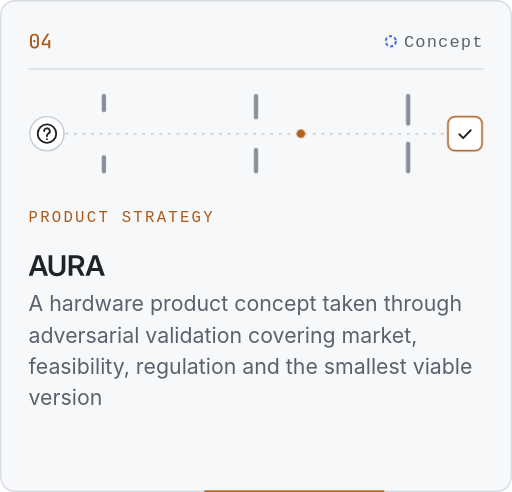
t = 0.00 s
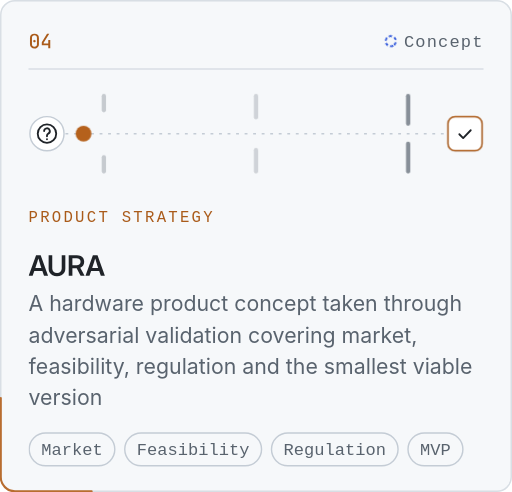
t = 1.67 s
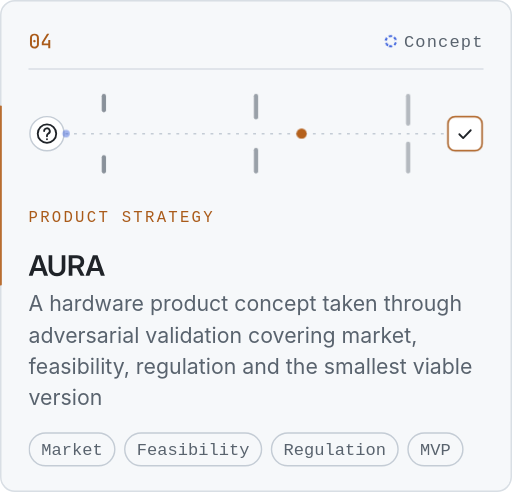
t = 3.33 s
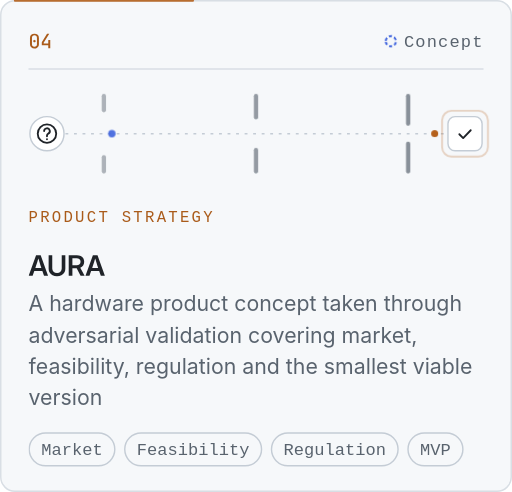
t = 5.00 s
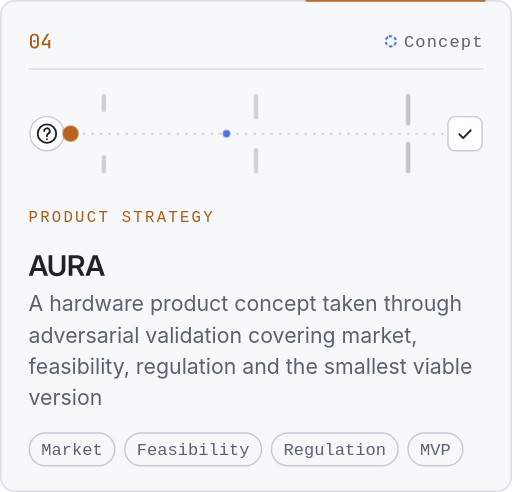
t = 6.67 s
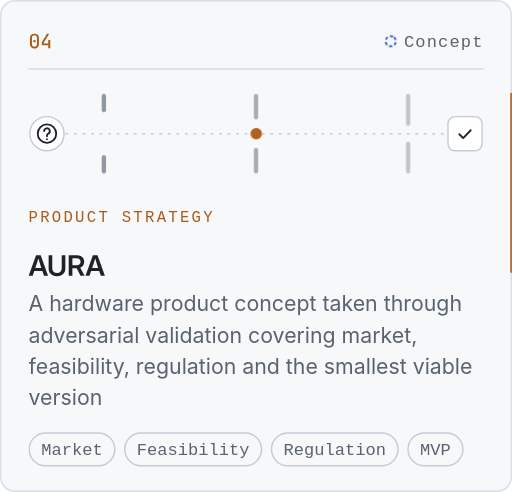
t = 8.33 s

The animated SVG that drew these frames (rendered in a browser with its animation timeline set to each time). Animation: 7 CSS @keyframes rules; frames cover the first 8.33 s, repeats indefinitely.

<svg xmlns="http://www.w3.org/2000/svg" width="360" height="346" viewBox="0 0 360 346" role="img" aria-labelledby="t d">
<title id="t">AURA</title>
<desc id="d">04. Product strategy. AURA — A hardware product concept taken through adversarial validation covering market, feasibility, regulation and the smallest viable version · Status: Concept. Stack: Market, Feasibility, Regulation, MVP.</desc>
<style>text{font-family:-apple-system, "Segoe UI", Helvetica, Arial, sans-serif}.mo{font-family:ui-monospace, SFMono-Regular, Menlo, Consolas, monospace}.run{animation:run 11.3s linear -6.3s infinite}.scon{transform-origin:274.8px 29px;animation:spin 9.7s linear infinite}.e0{animation:led 5.3s ease-in-out 1.0s infinite}.e1{animation:led 5.3s ease-in-out 1.6s infinite}.e2{animation:led 5.3s ease-in-out 2.2s infinite}.ring{transform-origin:327px 94px;animation:ping 5.3s ease-out 3.4s infinite}.pass{offset-path:path('M46 94H313');offset-distance:62%;animation:vpass 5.3s cubic-bezier(.4,0,.4,1) 1s infinite}.rej{offset-path:path('M46 94H173c4 0 5 3 5 24');opacity:0;animation:vrej 5.3s cubic-bezier(.5,0,.6,1) 3.1s infinite}.c0{animation:fade .5s ease-out 0.40s backwards}.c1{animation:fade .5s ease-out 0.50s backwards}.c2{animation:fade .5s ease-out 0.60s backwards}.c3{animation:fade .5s ease-out 0.70s backwards}.panel{fill:#F6F8FA;stroke:#D8DEE4}.run{fill:none;stroke:#B5611C;stroke-width:1.5;stroke-linecap:round;stroke-opacity:.9}.idx,.kind{fill:#AA5B1A}.nm{fill:#1F2328}.st,.tt,.ttool{fill:#59636E}.hr{stroke:#D8DEE4}.sled{fill:#B5611C}.sled.ok{fill:#1A7F37}.scon{fill:none;stroke:#3E63DD;stroke-width:1.4}.tag{fill:none;stroke:#C4CCD5;stroke-dasharray:3 2}.tchip{fill:none;stroke:#C4CCD5}.wire{stroke:#C4CCD5;fill:none}.node{fill:#FFFFFF;stroke:#C4CCD5}.ic{fill:none;stroke:#1F2328;stroke-width:1.3;stroke-linecap:round;stroke-linejoin:round}.dat{fill:#B5611C}.ring{fill:none;stroke:#B5611C}.sum{fill:#59636E}.lnk,.arr{fill:#AA5B1A}.gate{fill:#59636E;fill-opacity:.7}.rej{fill:#3E63DD}@keyframes run{to{stroke-dashoffset:-1000}}@keyframes spin{to{transform:rotate(360deg)}}@keyframes led{0%,100%{opacity:.35}50%{opacity:1}}@keyframes ping{0%{transform:scale(1);opacity:.8}60%,100%{transform:scale(1.5);opacity:0}}@keyframes vpass{0%{offset-distance:0%;transform:scale(1.9);opacity:0}8%{opacity:1}90%{offset-distance:100%;transform:scale(.8);opacity:1}100%{offset-distance:100%;transform:scale(.8);opacity:0}}@keyframes vrej{0%{offset-distance:0%;opacity:0}8%{opacity:.9}70%{opacity:.9}100%{offset-distance:100%;opacity:0}}@keyframes fade{from{opacity:0}}
@media (prefers-reduced-motion: reduce){*{animation:none!important}}</style>
<defs><path id="g0" d="m4.8.2q-1.6 0-2.6-1t-1-2.5v-5.1q0-1.6 1-2.5t2.6-.9 2.6.9 1 2.5v5.1q0 1-.5 1.8t-1.2 1.2-1.9.5zm0-1.4q.9 0 1.5-.6t.5-1.5v-5.1q0-.9-.5-1.5t-1.5-.6-1.5.6-.5 1.5v5.1q0 .9.5 1.5t1.5.6zm0-3.7q-.4 0-.7-.3t-.3-.7.3-.7.7-.2.7.2q.3.3.3.7t-.3.7-.7.3z"/><path id="g1" d="m6.3 0v-2.5h-5.2v-2.4l4.2-6.8h1.8l-4.5 7.2v.6h3.7v-2.8h1.6v6.7z"/><path id="g2" d="m.3 0 12.5-34.9h7.8l12.4 34.9h-6.8l-2.8-8.3h-13.6l-2.8 8.3zm11.3-13.4h10.1l-1.7-5q-.7-2.4-1.5-5t-1.8-5.9q-1 3.3-1.8 5.9t-1.7 5z"/><path id="g3" d="m16.9.6q-4.3 0-7.5-1.6t-4.9-4.5-1.7-6.6v-22.8h6.1v22.3q0 3.4 2.2 5.5t5.8 2.2 5.8-2.2q2.2-2.1 2.2-5.5v-22.3h6.1v22.8q0 3.8-1.7 6.6t-5 4.5q-3.1 1.6-7.4 1.6z"/><path id="g4" d="m2.9 0v-34.9h13.6q3.9 0 6.7 1.3t4.3 3.9 1.5 5.9q0 3.6-1.7 6.2t-4.9 3.8l7.3 13.8h-6.8l-6.6-12.7q-.1 0-.2 0h-7v12.7zm6.2-17.8h7.1q3.1 0 4.9-1.6t1.8-4.4-1.8-4.3-4.9-1.6h-7.1z"/></defs>
<rect class="panel" x=".5" y=".5" width="359" height="345" rx="10"/><rect class="run" x=".5" y=".5" width="359" height="345" rx="10" pathLength="1000" stroke-dasharray="90 910"/><g class="idx"><g transform="translate(20 34) scale(0.875)"><use href="#g0" x="0"/><use href="#g1" x="9.6"/></g></g><circle class="scon" cx="274.8" cy="29" r="3.6" stroke-dasharray="2.2 1.6"/><text class="st mo" x="340" y="33" text-anchor="end" letter-spacing="0.8" font-size="12">Concept</text><path class="hr" d="M20 48.5H340"/><path class="wire" stroke-dasharray="2 4" d="M46 94H314"/><g class="gate e0"><rect x="71.5" y="66" width="3" height="13" rx="1.5"/><rect x="71.5" y="109" width="3" height="13" rx="1.5"/></g><g class="gate e1"><rect x="178.5" y="66" width="3" height="18" rx="1.5"/><rect x="178.5" y="104" width="3" height="18" rx="1.5"/></g><g class="gate e2"><rect x="285.5" y="66" width="3" height="22.5" rx="1.5"/><rect x="285.5" y="99.5" width="3" height="22.5" rx="1.5"/></g><circle class="node" cx="33" cy="94" r="12"/><g class="ic" transform="translate(25 86)"><circle cx="8" cy="8" r="6.5"/><path d="M6 6.2a2 2 0 1 1 2.9 1.8c-.6.3-.9.8-.9 1.4v.4"/><path d="M8 11.8v.1"/></g><rect class="node" x="315" y="82" width="24" height="24" rx="5"/><g class="ic" transform="translate(319 86)"><path d="m4 8.4 2.7 2.7L12 5.6"/></g><rect class="ring" x="315" y="82" width="24" height="24" rx="5"/><circle class="dat pass" r="3"/><circle class="rej" r="2.6"/><text class="kind mo" x="20" y="156" letter-spacing="1.6" font-size="11">PRODUCT STRATEGY</text><g class="nm"><g transform="translate(20 194) scale(0.4167)"><use href="#g2" x="0"/><use href="#g3" x="31.2"/><use href="#g4" x="65"/><use href="#g2" x="95.9"/></g></g><text class="sum" x="20" y="219" font-size="15">A hardware product concept taken through</text><text class="sum" x="20" y="241" font-size="15">adversarial validation covering market,</text><text class="sum" x="20" y="263" font-size="15">feasibility, regulation and the smallest viable</text><text class="sum" x="20" y="285" font-size="15">version</text><g class="c0"><rect class="tchip" x="20.5" y="304.5" width="60.2" height="23" rx="11.5"/><text class="ttool mo" x="29" y="320" font-size="12">Market</text></g><g class="c1"><rect class="tchip" x="87.7" y="304.5" width="96.2" height="23" rx="11.5"/><text class="ttool mo" x="96.2" y="320" font-size="12">Feasibility</text></g><g class="c2"><rect class="tchip" x="190.9" y="304.5" width="89" height="23" rx="11.5"/><text class="ttool mo" x="199.4" y="320" font-size="12">Regulation</text></g><g class="c3"><rect class="tchip" x="286.9" y="304.5" width="38.6" height="23" rx="11.5"/><text class="ttool mo" x="295.4" y="320" font-size="12">MVP</text></g>
</svg>
